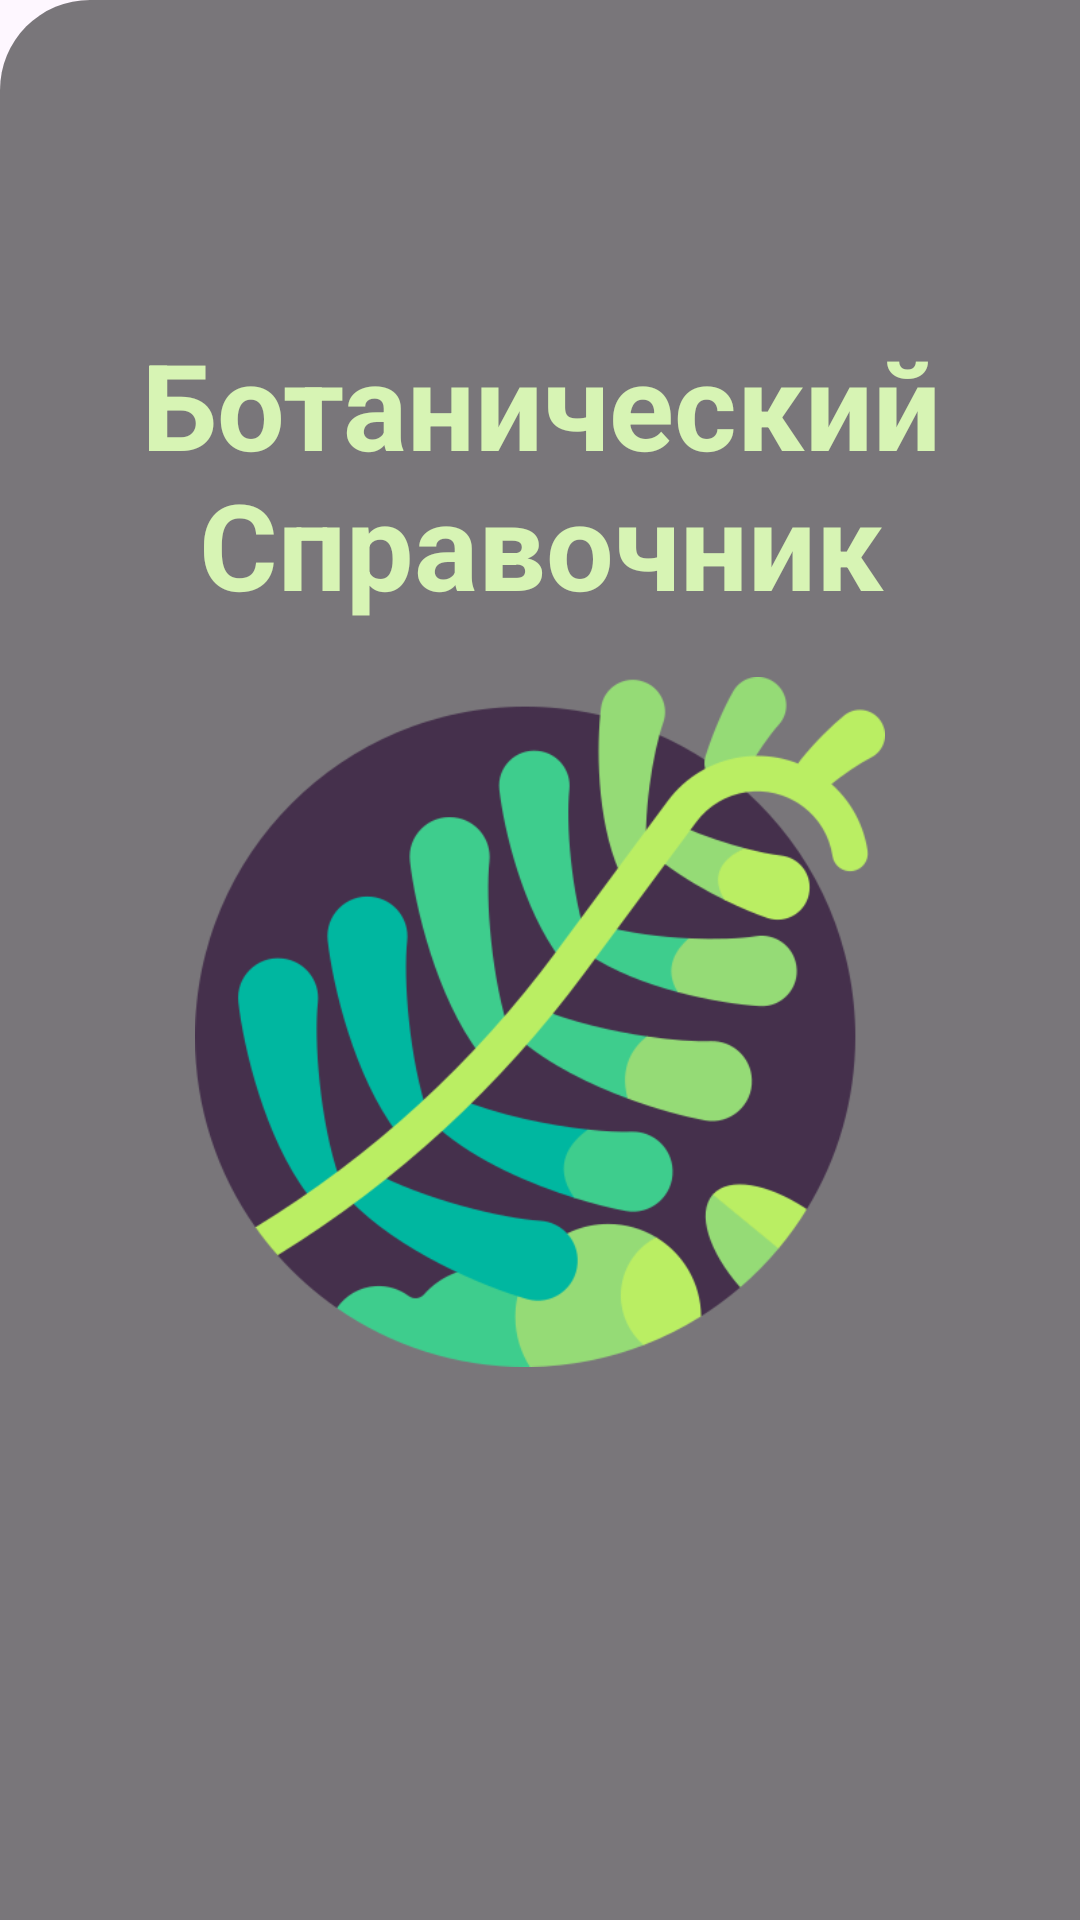

Produce the Android XML layout that renders to this screen, including the resource entries it uses.
<!-- AndroidManifest.xml: application theme Theme.BotanicHandbook -->
<!-- res/layout/activity_main.xml -->
<?xml version="1.0" encoding="utf-8"?>
<androidx.constraintlayout.widget.ConstraintLayout xmlns:android="http://schemas.android.com/apk/res/android"
    xmlns:app="http://schemas.android.com/apk/res-auto"
    xmlns:tools="http://schemas.android.com/tools"
    android:layout_width="match_parent"
    android:layout_height="match_parent"
    android:background="@drawable/bg"
    tools:context=".MainActivity">


    <ImageView
        android:id="@+id/imageView"
        android:layout_width="500dp"
        android:layout_height="800dp"
        android:background="@drawable/shape_bg"
        android:scaleType="center"
        tools:ignore="MissingConstraints"
        tools:layout_editor_absoluteX="-45dp"
        tools:layout_editor_absoluteY="-4dp"
        tools:srcCompat="@drawable/shape_bg" />


    <ImageButton
        android:id="@+id/imageButton"
        android:layout_width="230dp"
        android:layout_height="230dp"
        android:background="@null"
        android:scaleType="centerCrop"
        app:layout_constraintBottom_toBottomOf="parent"
        app:layout_constraintEnd_toEndOf="parent"
        app:layout_constraintStart_toStartOf="parent"
        app:layout_constraintTop_toTopOf="parent"
        app:layout_constraintVertical_bias="0.55"
        app:srcCompat="@drawable/leaf" />

    <TextView
        android:id="@+id/textView"
        android:layout_width="400dp"
        android:layout_height="100dp"
        android:gravity="center"
        android:text="Ботанический Справочник"
        android:textColor="#D7F4B4"
        android:textSize="40dp"
        android:textStyle="bold"
        app:layout_constraintBottom_toBottomOf="parent"
        app:layout_constraintEnd_toEndOf="parent"
        app:layout_constraintStart_toStartOf="parent"
        app:layout_constraintTop_toTopOf="parent"
        app:layout_constraintVertical_bias="0.2" />

</androidx.constraintlayout.widget.ConstraintLayout>
<!-- resources referenced by this layout -->
<resources>
  <!-- drawable leaf: png bitmap (drawable, 52572 bytes) -->
  <!-- drawable shape_bg (drawable) -->
  <?xml version="1.0" encoding="utf-8"?>
  <selector xmlns:android="http://schemas.android.com/apk/res/android">
      <item>
          <shape android:shape="rectangle">
              <solid android:color="#85000000"/>
              <corners android:radius="30dp"/>
          </shape>
      </item>
  </selector>
  <style name="Theme.BotanicHandbook" parent="Base.Theme.BotanicHandbook" />
  <style name="Base.Theme.BotanicHandbook" parent="Theme.Material3.DayNight.NoActionBar">
          
          
      </style>
</resources>
